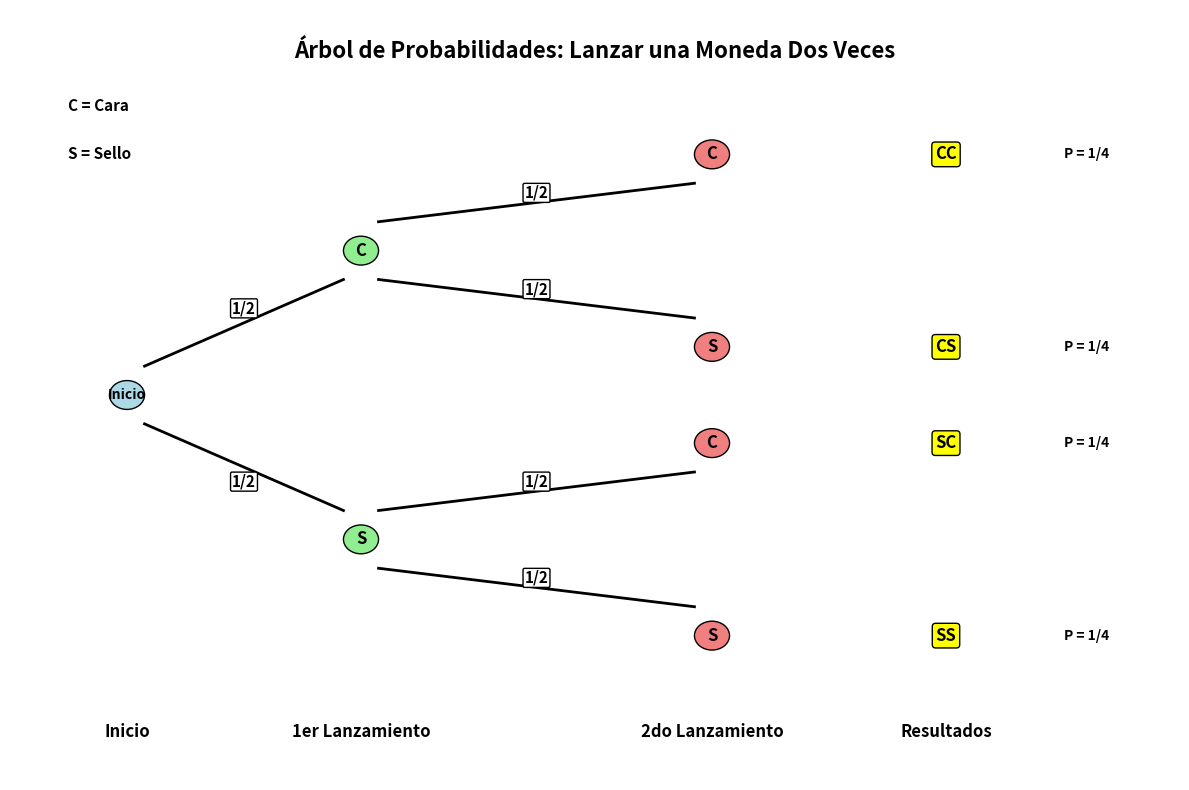

The matplotlib source for this figure:
import matplotlib.pyplot as plt
import matplotlib.patches as patches
from matplotlib.patches import FancyBboxPatch
import numpy as np

# Crear figura
fig, ax = plt.subplots(1, 1, figsize=(12, 8))

# Configurar límites
ax.set_xlim(0, 10)
ax.set_ylim(0, 8)
ax.axis('off')

# Título
ax.text(5, 7.5, 'Árbol de Probabilidades: Lanzar una Moneda Dos Veces', 
        fontsize=16, fontweight='bold', ha='center')

# Nodo inicial
ax.add_patch(plt.Circle((1, 4), 0.15, color='lightblue', ec='black'))
ax.text(1, 4, 'Inicio', ha='center', va='center', fontsize=10, fontweight='bold')

# Primer lanzamiento - nodos
ax.add_patch(plt.Circle((3, 5.5), 0.15, color='lightgreen', ec='black'))
ax.text(3, 5.5, 'C', ha='center', va='center', fontsize=12, fontweight='bold')

ax.add_patch(plt.Circle((3, 2.5), 0.15, color='lightgreen', ec='black'))
ax.text(3, 2.5, 'S', ha='center', va='center', fontsize=12, fontweight='bold')

# Segundo lanzamiento - nodos
ax.add_patch(plt.Circle((6, 6.5), 0.15, color='lightcoral', ec='black'))
ax.text(6, 6.5, 'C', ha='center', va='center', fontsize=12, fontweight='bold')

ax.add_patch(plt.Circle((6, 4.5), 0.15, color='lightcoral', ec='black'))
ax.text(6, 4.5, 'S', ha='center', va='center', fontsize=12, fontweight='bold')

ax.add_patch(plt.Circle((6, 3.5), 0.15, color='lightcoral', ec='black'))
ax.text(6, 3.5, 'C', ha='center', va='center', fontsize=12, fontweight='bold')

ax.add_patch(plt.Circle((6, 1.5), 0.15, color='lightcoral', ec='black'))
ax.text(6, 1.5, 'S', ha='center', va='center', fontsize=12, fontweight='bold')

# Líneas del primer lanzamiento
ax.plot([1.15, 2.85], [4.3, 5.2], 'k-', linewidth=2)
ax.plot([1.15, 2.85], [3.7, 2.8], 'k-', linewidth=2)

# Líneas del segundo lanzamiento
ax.plot([3.15, 5.85], [5.8, 6.2], 'k-', linewidth=2)
ax.plot([3.15, 5.85], [5.2, 4.8], 'k-', linewidth=2)
ax.plot([3.15, 5.85], [2.8, 3.2], 'k-', linewidth=2)
ax.plot([3.15, 5.85], [2.2, 1.8], 'k-', linewidth=2)

# Probabilidades en las ramas
# Primer lanzamiento
ax.text(2, 4.9, '1/2', ha='center', va='center', fontsize=11, fontweight='bold', 
        bbox=dict(boxstyle="round,pad=0.1", facecolor='white', edgecolor='black'))
ax.text(2, 3.1, '1/2', ha='center', va='center', fontsize=11, fontweight='bold',
        bbox=dict(boxstyle="round,pad=0.1", facecolor='white', edgecolor='black'))

# Segundo lanzamiento
ax.text(4.5, 6.1, '1/2', ha='center', va='center', fontsize=11, fontweight='bold',
        bbox=dict(boxstyle="round,pad=0.1", facecolor='white', edgecolor='black'))
ax.text(4.5, 5.1, '1/2', ha='center', va='center', fontsize=11, fontweight='bold',
        bbox=dict(boxstyle="round,pad=0.1", facecolor='white', edgecolor='black'))
ax.text(4.5, 3.1, '1/2', ha='center', va='center', fontsize=11, fontweight='bold',
        bbox=dict(boxstyle="round,pad=0.1", facecolor='white', edgecolor='black'))
ax.text(4.5, 2.1, '1/2', ha='center', va='center', fontsize=11, fontweight='bold',
        bbox=dict(boxstyle="round,pad=0.1", facecolor='white', edgecolor='black'))

# Resultados finales
ax.text(8, 6.5, 'CC', ha='center', va='center', fontsize=12, fontweight='bold',
        bbox=dict(boxstyle="round,pad=0.2", facecolor='yellow', edgecolor='black'))
ax.text(8, 4.5, 'CS', ha='center', va='center', fontsize=12, fontweight='bold',
        bbox=dict(boxstyle="round,pad=0.2", facecolor='yellow', edgecolor='black'))
ax.text(8, 3.5, 'SC', ha='center', va='center', fontsize=12, fontweight='bold',
        bbox=dict(boxstyle="round,pad=0.2", facecolor='yellow', edgecolor='black'))
ax.text(8, 1.5, 'SS', ha='center', va='center', fontsize=12, fontweight='bold',
        bbox=dict(boxstyle="round,pad=0.2", facecolor='yellow', edgecolor='black'))

# Probabilidades finales
ax.text(9.2, 6.5, 'P = 1/4', ha='center', va='center', fontsize=10, fontweight='bold')
ax.text(9.2, 4.5, 'P = 1/4', ha='center', va='center', fontsize=10, fontweight='bold')
ax.text(9.2, 3.5, 'P = 1/4', ha='center', va='center', fontsize=10, fontweight='bold')
ax.text(9.2, 1.5, 'P = 1/4', ha='center', va='center', fontsize=10, fontweight='bold')

# Etiquetas de lanzamientos
ax.text(1, 0.5, 'Inicio', ha='center', va='center', fontsize=12, fontweight='bold')
ax.text(3, 0.5, '1er Lanzamiento', ha='center', va='center', fontsize=12, fontweight='bold')
ax.text(6, 0.5, '2do Lanzamiento', ha='center', va='center', fontsize=12, fontweight='bold')
ax.text(8, 0.5, 'Resultados', ha='center', va='center', fontsize=12, fontweight='bold')

# Leyenda
ax.text(0.5, 7, 'C = Cara', ha='left', va='center', fontsize=11, fontweight='bold')
ax.text(0.5, 6.5, 'S = Sello', ha='left', va='center', fontsize=11, fontweight='bold')

plt.tight_layout()
plt.show()
